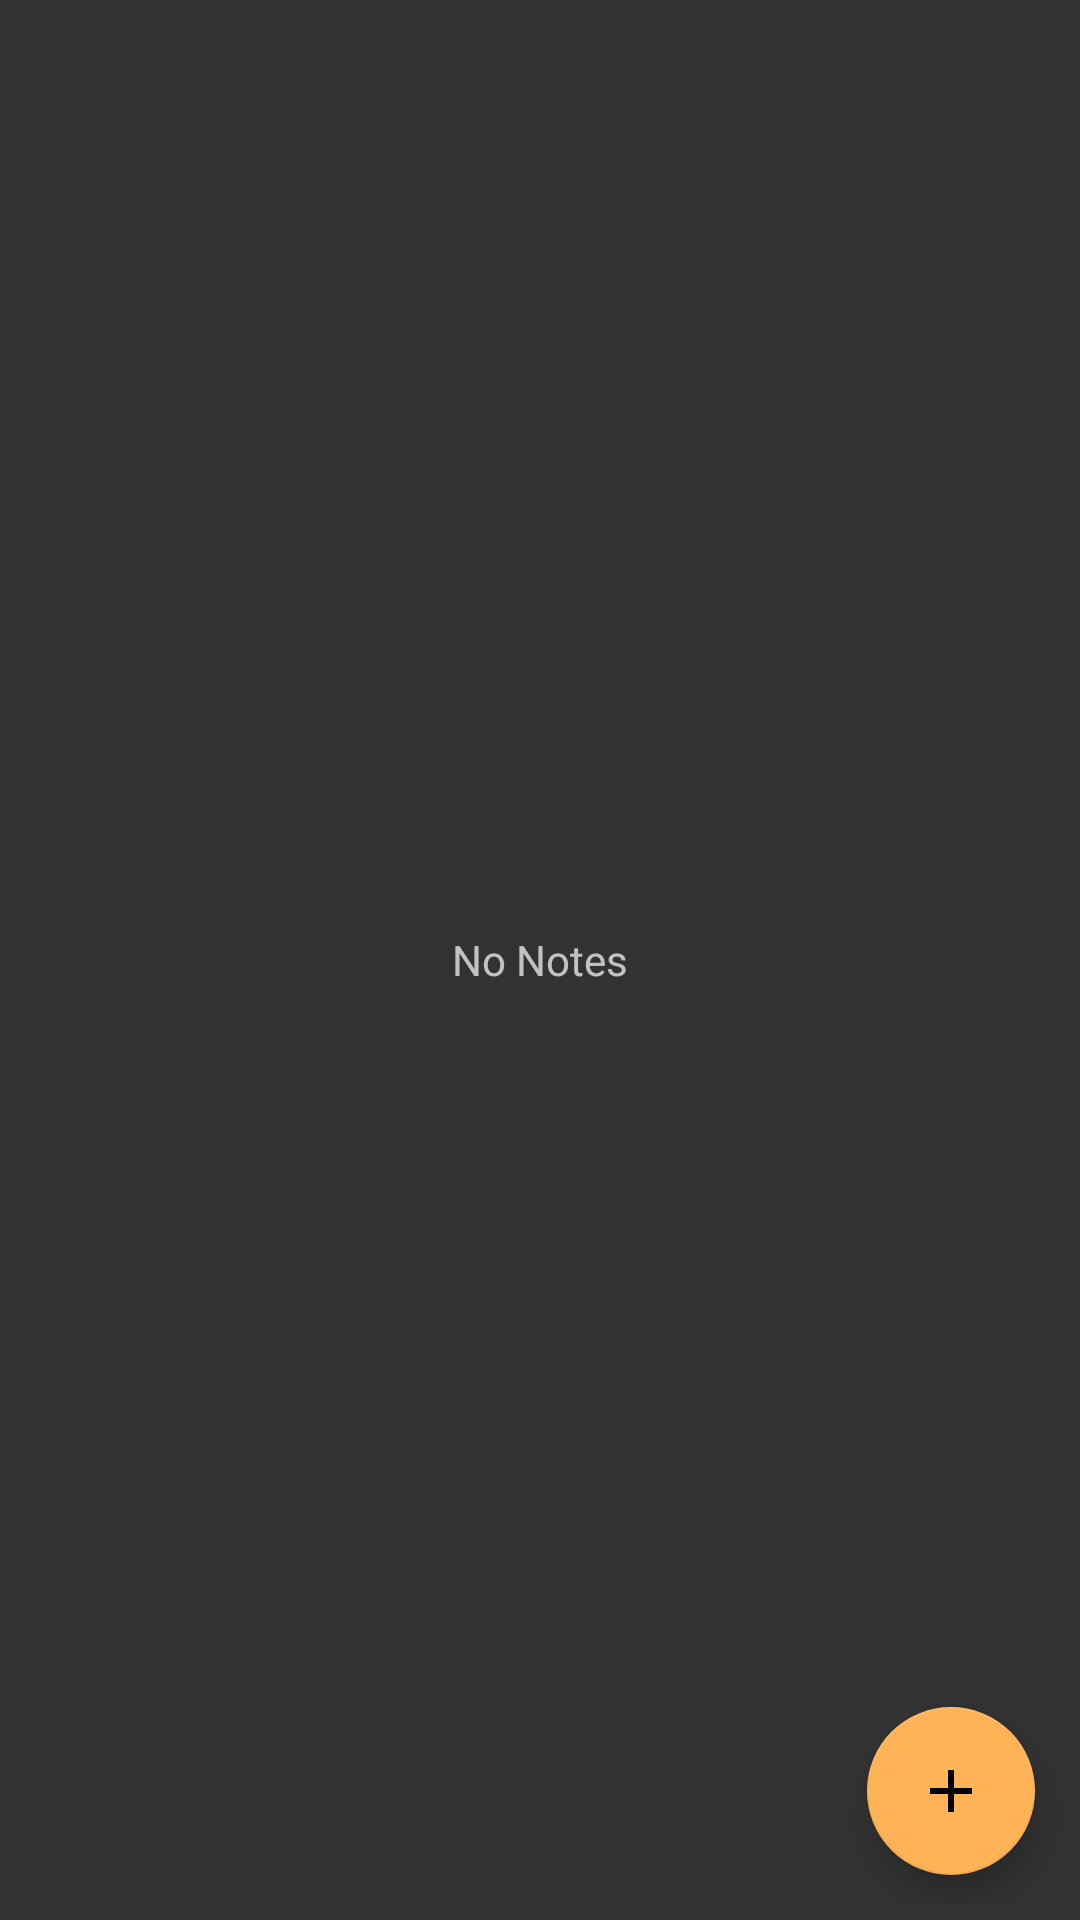

Here is an Android app screen rendered from its layout file. Give the layout XML and the strings, colors and styles it references.
<!-- AndroidManifest.xml: activity theme DarkAppTheme -->
<!-- res/layout/activity_main.xml -->
<?xml version="1.0" encoding="utf-8"?>
<android.support.design.widget.CoordinatorLayout
    xmlns:android="http://schemas.android.com/apk/res/android"
    xmlns:tools="http://schemas.android.com/tools"
    android:layout_width="match_parent"
    android:layout_height="match_parent"
    xmlns:app="http://schemas.android.com/apk/res-auto"
    android:padding="5dp"
    android:id="@+id/main_rela_layout"
    tools:context="tejas.recyclerview1.MainActivity">

    <RelativeLayout
        android:layout_width="match_parent"
        android:layout_height="match_parent">

        <android.support.v7.widget.RecyclerView
            android:layout_width="match_parent"
            android:layout_height="match_parent"
            android:id="@+id/recyclerView" />

        <TextView
            android:layout_width="wrap_content"
            android:layout_height="wrap_content"
            android:id="@+id/blank_textview1"
            android:layout_centerHorizontal="true"
            android:layout_centerVertical="true"
            android:text="@string/empty_listtext1"
            android:visibility="visible"
            android:gravity="center" />


        <android.support.design.widget.FloatingActionButton
            android:layout_width="wrap_content"
            android:layout_height="wrap_content"
            android:id="@+id/main_fab"
            android:transitionName="fab"
            android:layout_gravity="bottom|end"
            android:src="@drawable/add_black_36px"
            android:elevation="50dp"
            app:rippleColor="#FFFFFF"
            android:layout_alignParentBottom="true"
            android:layout_alignParentEnd="true"
            android:layout_marginEnd="10dp"
            android:layout_marginBottom="10dp"/>


    </RelativeLayout>


</android.support.design.widget.CoordinatorLayout>
<!-- resources referenced by this layout -->
<resources>
  <!-- drawable add_black_36px (drawable) -->
  <vector android:height="24dp" android:viewportHeight="24.0"
      android:viewportWidth="24.0" android:width="24dp" xmlns:android="http://schemas.android.com/apk/res/android">
      <path android:fillColor="#000000" android:pathData="M19,13h-6v6h-2v-6H5v-2h6V5h2v6h6v2z"/>
  </vector>
  <string name="empty_listtext1">No Notes </string>
  <style name="DarkAppTheme" parent="Theme.AppCompat.NoActionBar">
          <item name="colorPrimary">@color/dark_primary</item>
          <item name="colorPrimaryDark">@color/dark_primaryDark</item>
          <item name="colorAccent">@color/dark_colorAccent</item>
          <item name="android:windowBackground">@color/dark_theme_background</item>
          <item name="android:windowContentTransitions">true</item>
          <item name="android:toolbarStyle">@style/ToolbarDark</item>
          <item name="android:fitsSystemWindows">true</item>
          <item name="android:windowTranslucentStatus">true</item>
      </style>
  <color name="dark_primary">#5D3A3A</color>
  <color name="dark_primaryDark">#503232</color>
  <color name="dark_colorAccent">#FFB357</color>
  <color name="dark_theme_background">#323232</color>
  <style name="ToolbarDark" parent="ThemeOverlay.AppCompat.Dark.ActionBar">
      </style>
</resources>
